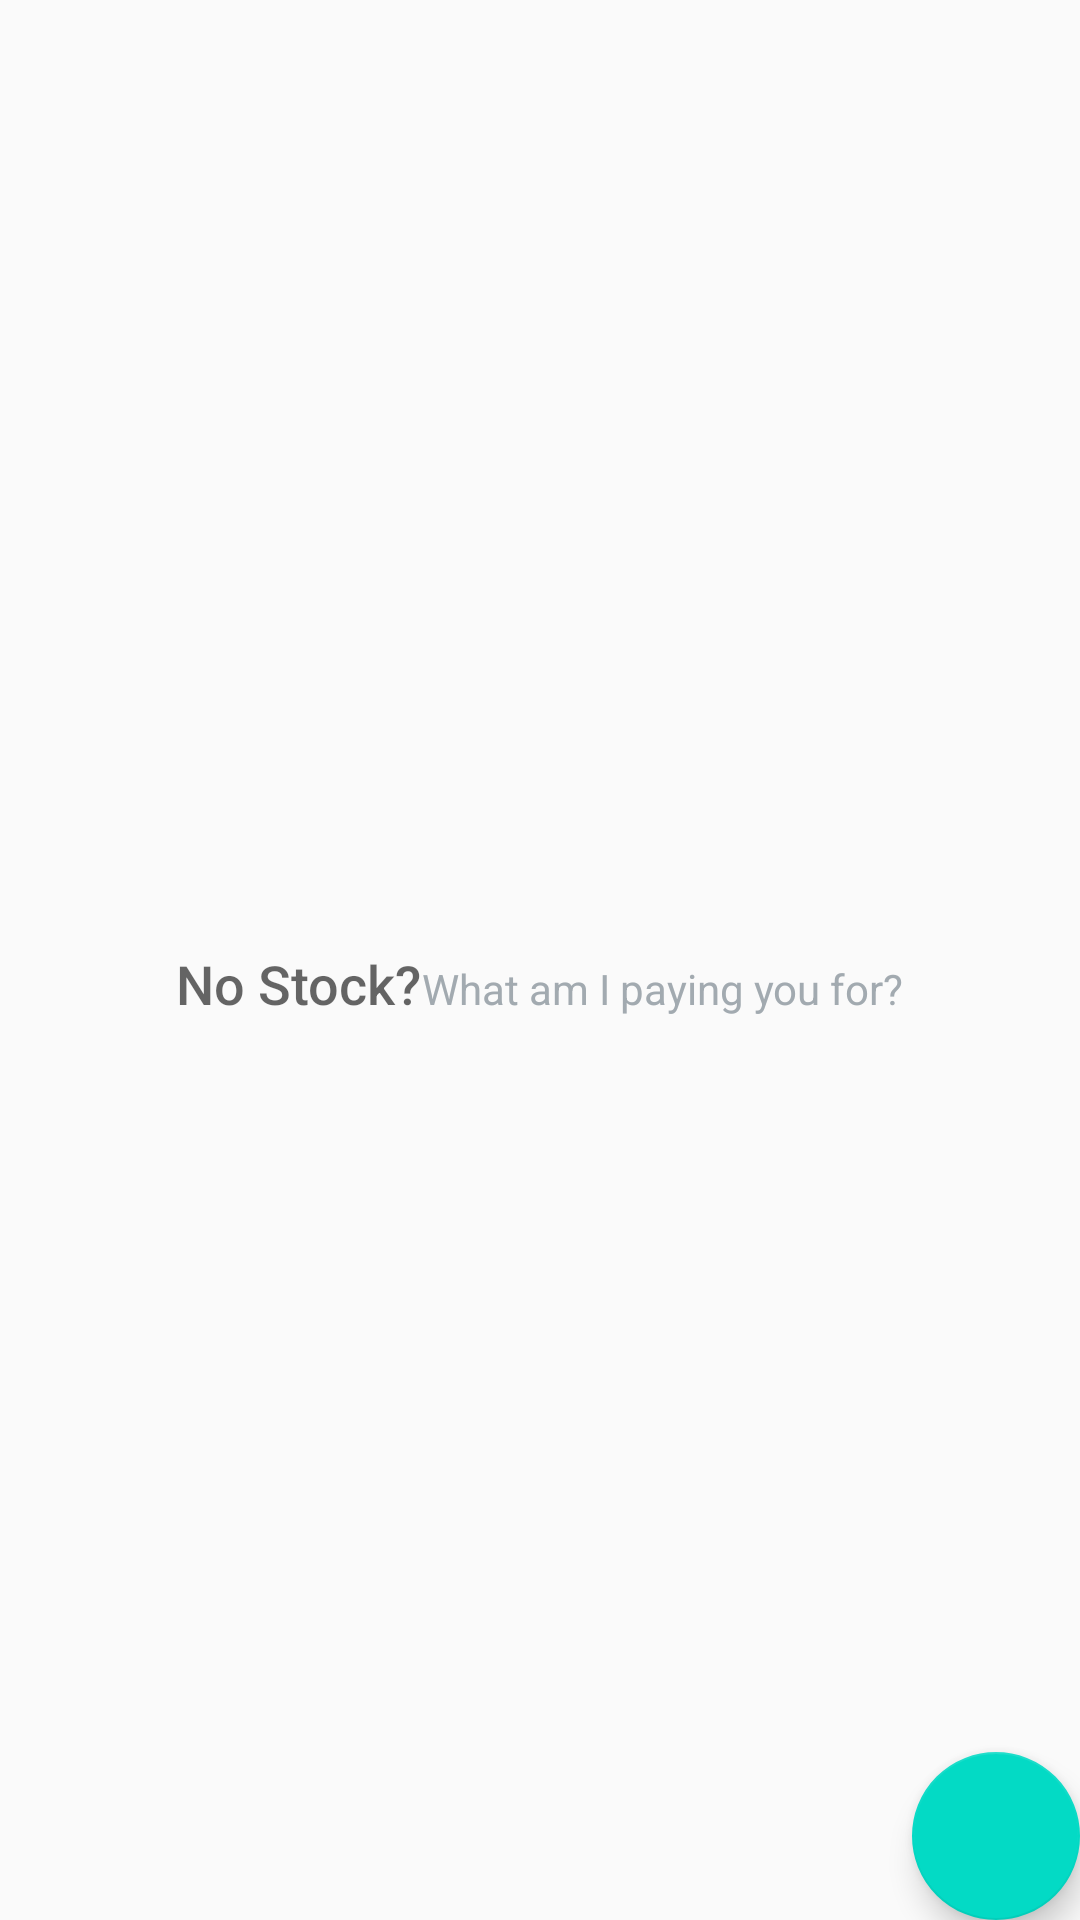

Here is an Android app screen rendered from its layout file. Give the layout XML and the strings, colors and styles it references.
<!-- AndroidManifest.xml: application theme AppTheme -->
<!-- res/layout/activity_main.xml -->
<?xml version="1.0" encoding="utf-8"?>
<RelativeLayout
    xmlns:android="http://schemas.android.com/apk/res/android"
    xmlns:tools="http://schemas.android.com/tools"
    android:layout_width="match_parent"
    android:layout_height="match_parent"
    tools:context=".MainActivity">

    <ListView
        android:id="@+id/list"
        android:layout_width="match_parent"
        android:layout_height="match_parent" />

    
    <LinearLayout
        android:id="@+id/empty_view"
        android:layout_width="wrap_content"
        android:layout_height="wrap_content"
        android:layout_centerInParent="true">
        <TextView
            android:id="@+id/empty_title_text"
            android:layout_width="wrap_content"
            android:layout_height="wrap_content"
            android:layout_centerHorizontal="true"
            android:fontFamily="sans-serif-medium"
            android:paddingTop="16dp"
            android:text="@string/empty_view_title_text"
            android:textAppearance="?android:textAppearanceMedium"/>
        <TextView
            android:id="@+id/empty_subtitle_text"
            android:layout_width="wrap_content"
            android:layout_height="wrap_content"
            android:layout_below="@+id/empty_title_text"
            android:layout_centerHorizontal="true"
            android:fontFamily="sans-serif"
            android:paddingTop="8dp"
            android:text="@string/empty_view_subtitle_text"
            android:textAppearance="?android:textAppearanceSmall"
            android:textColor="#A2AAB0"/>
    </LinearLayout>

    <com.google.android.material.floatingactionbutton.FloatingActionButton
        android:id="@+id/fab"
        android:layout_width="wrap_content"
        android:layout_height="wrap_content"
        android:layout_alignParentBottom="true"
        android:layout_alignParentRight="true"
        android:layout_margin="@dimen/fab_margin"/>
</RelativeLayout>
<!-- resources referenced by this layout -->
<resources>
  <string name="empty_view_subtitle_text">What am I paying you for?</string>
  <string name="empty_view_title_text">No Stock? </string>
  <style name="AppTheme" parent="Theme.AppCompat.Light.DarkActionBar">
          <item name="colorPrimary">@color/colorPrimary</item>
          <item name="colorPrimaryDark">@color/colorPrimaryDark</item>
          <item name="colorAccent">@color/colorAccent</item>
      </style>
  <!-- not gathered from this repository: default colours our renderer supplied (Android Studio template values) -->
  <color name="colorPrimary">#FF6200EE</color>
  <color name="colorPrimaryDark">#FF3700B3</color>
  <color name="colorAccent">#FF03DAC5</color>
</resources>
